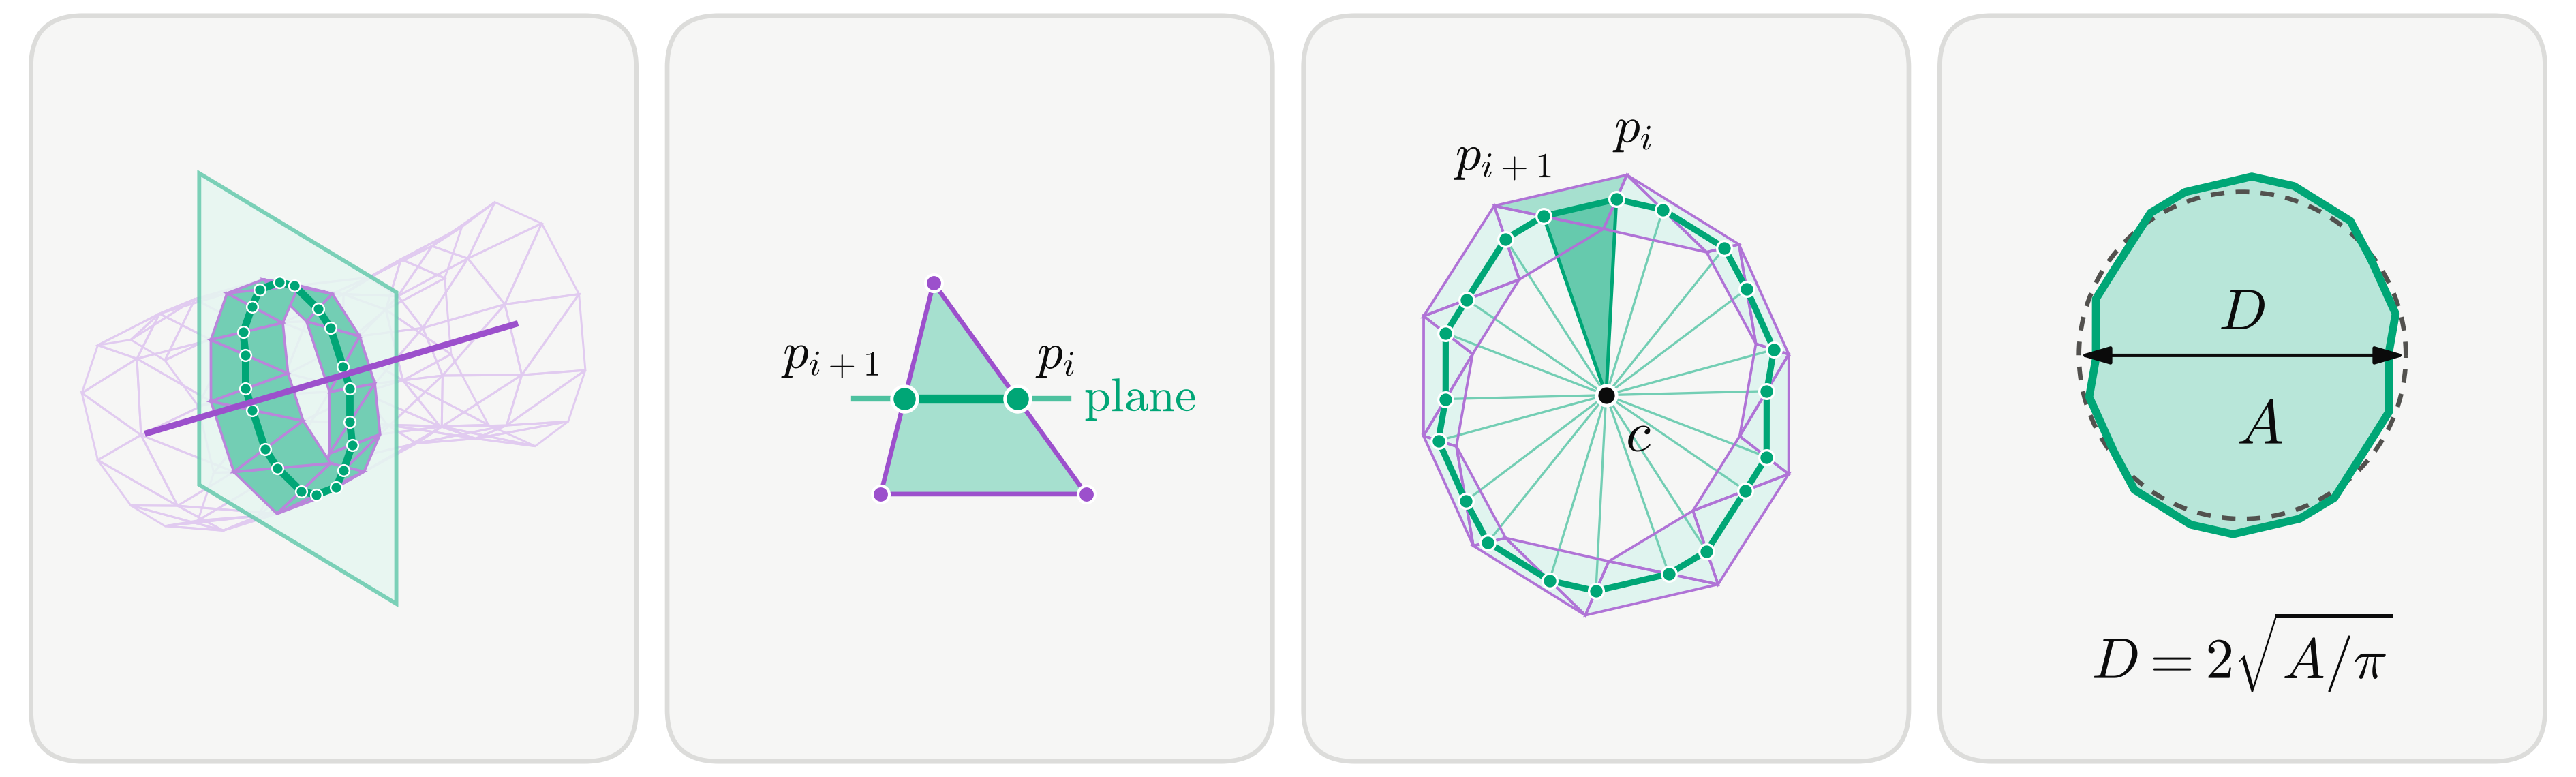

This chart was generated by the following Python code:
"""Figure for Section sec:method-ratio (fig:method-ratio, replaces daughter_ratio_figure.py on 2026-11-19):
the daughter diameters from plane cuts of the lumen surface.

    python Thesis_coronary/content/methodology/figures/surface_cut_figure.py

Made-up meshes (no patient data), run through the real code of CGPS_data/thesis_final/daughter_ratio.py
(section_loops, contour_area, contour_diameter).
Panels, left to right (no letters, user 2026-11-19); 2026-11-20 (user): the first three from the mesh-cut
illustration, the fourth kept from the earlier version of this figure; the panel with the 11 cuts and their
medians dropped (user 2026-11-20).
- A short piece of lumen surface as a triangle mesh, the plane normal to its centerline, the triangles the plane
  cuts and the contour of their cut points (section_loops).
- One cut triangle: the plane crosses two of its edges, at p_i and p_{i+1}.
- The cut triangles seen along the centerline: one contour point on each crossed edge, and the area A as the sum
  of the triangles from the centroid c to each pair of neighbouring points (contour_area; the formula is in the
  text, too wide for the panel).
- The circle of equal area, D = 2 sqrt(A / pi), for the same contour.
Style and colours as the Technical Background illustrations (illus_hazard_area.py): serif, rounded panels. Writes surface_cut_figure.{pdf,png} next to this file.
"""
import sys
from pathlib import Path

import matplotlib as mpl

mpl.use("Agg")
import matplotlib.pyplot as plt
import numpy as np
from matplotlib.colors import to_rgb
from matplotlib.patches import FancyBboxPatch, Polygon

ROOT = Path(__file__).resolve().parents[4]
sys.path.insert(0, str(ROOT / "CGPS_data" / "thesis_final"))
sys.path.insert(0, str(ROOT / "CGPS_data"))
sys.path.insert(0, str(ROOT / "Thesis_coronary" / "setup"))
from daughter_ratio import contour_area, contour_diameter, section_loops  # noqa: E402
from figure_colours import INK, INK2, MUTED, PALETTE  # noqa: E402

MAIN, THIRD = PALETTE[3], PALETTE[2]  # purple, pink, green, as illus_hazard_area.py

mpl.rcParams.update({
    "font.family": "serif", "font.serif": ["cmr10"],
    "mathtext.fontset": "cm", "axes.unicode_minus": False,
    "font.size": 10, "text.color": INK, "pdf.fonttype": 42,
})


def tint(hex_, a):
    c = np.array(to_rgb(hex_))
    return tuple(1 - a * (1 - c))


LAD_COL, CUT_COL = MAIN, THIRD
DASH = (0, (3, 2.5))


# ---------------------------------------------------------------- made-up piece of vessel 
# rings of m points along x, radius varying so neighbouring rings differ
m, xs = 10, np.arange(0, 6.01, 1.0)
th = np.linspace(0, 2 * np.pi, m, endpoint=False)
rad = lambda x, t: 1.4 * (1 + 0.10 * np.cos(2 * t + 0.6 * x) + 0.22 * np.sin(1.3 * x))  # noqa: E731
rings = np.array([[[x, rad(x, t + 0.5 * x) * np.cos(t + 0.11 * k), rad(x, t + 0.5 * x) * np.sin(t + 0.11 * k)]
                   for t in th] for k, x in enumerate(xs)])
Vt = rings.reshape(-1, 3)
Ft = [(i * m + j, i * m + (j + 1) % m, (i + 1) * m + j) for i in range(len(xs) - 1) for j in range(m)]
Ft += [(i * m + (j + 1) % m, (i + 1) * m + (j + 1) % m, (i + 1) * m + j) for i in range(len(xs) - 1) for j in range(m)]
Ft = np.array(Ft)
pt, nt = np.array([2.45, 0, 0]), np.array([1.0, 0, 0])
tloop = section_loops(Vt, Ft, pt, nt)[0]
dt = (Vt - pt) @ nt
cut = (dt[Ft] >= 0).any(1) & ~(dt[Ft] >= 0).all(1)
e1, e2 = np.array([0, 1.0, 0]), np.array([0, 0, 1.0])
q2 = lambda X: np.c_[np.asarray(X) @ e1, np.asarray(X) @ e2]  # noqa: E731  # coordinates in the plane
A, D = contour_area(tloop), contour_diameter(tloop)

az, el = np.radians(35), np.radians(25)
Rz = np.array([[np.cos(az), -np.sin(az), 0], [np.sin(az), np.cos(az), 0], [0, 0, 1]])
Rx = np.array([[1, 0, 0], [0, np.cos(el), -np.sin(el)], [0, np.sin(el), np.cos(el)]])
P = (Rx @ Rz)[[0, 2]]
proj = lambda X: np.asarray(X) @ P.T  # noqa: E731


# ---------------------------------------------------------------- layout
W, H = 6.3, 1.9
fig = plt.figure(figsize=(W, H))
L, R, GAP = 0.012, 0.988, 0.012
NP = 4
pw = (R - L - (NP - 1) * GAP) / NP
PB, PT = 0.02, 0.98
bg = fig.add_axes([0, 0, 1, 1], zorder=-5)
bg.set_axis_off(); bg.set_xlim(0, 1); bg.set_ylim(0, 1)
for k in range(NP):
    x0 = L + k * (pw + GAP)
    bg.add_patch(FancyBboxPatch((x0, PB), pw, PT - PB, transform=fig.transFigure,
                 boxstyle="round,pad=0,rounding_size=0.02", fc=tint(MUTED, 0.08),
                 ec=tint(MUTED, 0.30), lw=0.8, mutation_aspect=W / H))


def panel(k, left=0.01, right=0.01, bottom=0.06, top=0.06):
    x0 = L + k * (pw + GAP)
    return fig.add_axes([x0 + left, PB + bottom, pw - left - right, PT - PB - bottom - top])


# panel 1: the mesh, the plane and the triangles it cuts
ax = panel(0)
ax.set_axis_off(); ax.set_aspect("equal")
for f, c in zip(Ft, cut):
    q = proj(Vt[f])
    if c:
        ax.add_patch(Polygon(q, closed=True, fc=tint(CUT_COL, 0.55), ec=tint(LAD_COL, 0.7), lw=0.45, zorder=3))
    else:
        ax.add_patch(Polygon(q, closed=True, fill=False, ec=tint(LAD_COL, 0.30), lw=0.35, zorder=1))
h = 2.3
sq = [pt + a * h * e1 + b * h * e2 for a, b in ((-1, -1), (1, -1), (1, 1), (-1, 1))]
ax.add_patch(Polygon(proj(sq), closed=True, fc=tint(CUT_COL, 0.10), ec=tint(CUT_COL, 0.6), lw=0.7, zorder=2,
                     alpha=0.85))
ax.plot(*proj(np.vstack([tloop, tloop[:1]])).T, color=CUT_COL, lw=1.3, zorder=4)
ax.plot(*proj(tloop).T, "o", ms=2.0, color=CUT_COL, mec="white", mew=0.3, zorder=5)
ax.plot(*proj([[0, 0, 0], [6, 0, 0]]).T, color=LAD_COL, lw=1.1, zorder=6)
ax.autoscale_view()

# panel 2: one cut triangle; the plane crosses two of its edges
f = Ft[cut][np.argmax(Vt[Ft[cut]].mean(1)[:, 2])]  # a triangle on the top of the tube
X = Vt[f]; u = X[1] - X[0]; u /= np.linalg.norm(u)
w = np.cross(np.cross(u, X[2] - X[0]), u); w /= np.linalg.norm(w)
T2 = np.c_[(X - X[0]) @ u, (X - X[0]) @ w]
dd = dt[f]
edges = [(a, b) for a, b in ((0, 1), (1, 2), (2, 0)) if (dd[a] >= 0) != (dd[b] >= 0)]
cr = np.array([T2[a] + dd[a] / (dd[a] - dd[b]) * (T2[b] - T2[a]) for a, b in edges])
ax = panel(1)
ax.set_axis_off(); ax.set_aspect("equal")
ax.add_patch(Polygon(T2, closed=True, fc=tint(CUT_COL, 0.35), ec=LAD_COL, lw=0.8, zorder=1))
dv = cr[1] - cr[0]
ax.plot(*np.array([cr[0] - 0.45 * dv, cr[1] + 0.45 * dv]).T, color=tint(CUT_COL, 0.7), lw=1.0, zorder=2)
ax.plot(*cr.T, color=CUT_COL, lw=1.6, zorder=3)
ax.plot(*cr.T, "o", ms=4.5, color=CUT_COL, mec="white", mew=0.6, zorder=4)
for q in T2:
    ax.plot(*q, "o", ms=3, color=LAD_COL, mec="white", mew=0.5, zorder=4)
for q, lab, ha, dx in zip(cr, (r"$p_i$", r"$p_{i+1}$"), ("left", "right"), (0.1, -0.1)):
    ax.text(q[0] + dx, q[1] + 0.1, lab, ha=ha, va="bottom", fontsize=9)
end = cr[0] - 0.45 * dv
ax.text(end[0] + 0.08, end[1], "plane", color=CUT_COL, ha="left", va="center", fontsize=8.5)
ax.autoscale_view(); x0, x1 = ax.get_xlim(); y0, y1 = ax.get_ylim()
ax.set_xlim(x0 - 0.75, x1 + 0.75); ax.set_ylim(y0 - 0.2, y1 + 0.2)

# panel 3: seen along the centerline, one contour point on each crossed edge; the area as a fan from c
ax = panel(2)
ax.set_axis_off(); ax.set_aspect("equal")
i_hi = list(np.where(cut)[0]).index(np.where((Ft == f).all(1))[0][0])
for k, fc in enumerate(Ft[cut]):
    hi = k == i_hi
    ax.add_patch(Polygon(q2(Vt[fc]), closed=True, fc=tint(CUT_COL, 0.35 if hi else 0.12), lw=0, zorder=1))
    ax.add_patch(Polygon(q2(Vt[fc]), closed=True, fill=False, ec=tint(LAD_COL, 0.8), lw=0.45, zorder=3.5))
lp = q2(tloop)
c = lp.mean(axis=0)  # contour_area takes the centroid as the mean of the points
for q in lp:
    ax.plot([c[0], q[0]], [c[1], q[1]], color=tint(CUT_COL, 0.55), lw=0.4, zorder=3)
cr3 = q2([X[a] + dd[a] / (dd[a] - dd[b]) * (X[b] - X[a]) for a, b in edges])
cr3 = cr3[np.argsort(cr3[:, 0])[::-1]]  # p_i to the right, as in panel 2
ax.add_patch(Polygon([c, *cr3], closed=True, fc=tint(CUT_COL, 0.6), ec=CUT_COL, lw=0.6, zorder=3))
ax.plot(*np.vstack([lp, lp[:1]]).T, color=CUT_COL, lw=1.1, zorder=4)
ax.plot(*lp.T, "o", ms=2.6, color=CUT_COL, mec="white", mew=0.4, zorder=5)
ax.plot(*c, "o", ms=3.5, color=INK, mec="white", mew=0.6, zorder=6)
ax.text(c[0] + 0.15, c[1] - 0.12, r"$c$", ha="left", va="top")
along = (cr3[0] - cr3[1]) / np.linalg.norm(cr3[0] - cr3[1])
for q, lab, sgn in zip(cr3, (r"$p_i$", r"$p_{i+1}$"), (1, -1)):
    out_ = (q - c) / np.linalg.norm(q - c)
    ax.text(*(q + 0.5 * out_ + sgn * 0.12 * along), lab, ha="center", va="center", fontsize=9)
ax.set_xlim(-2.1, 2.1); ax.set_ylim(-2.1, 2.2)

# panel 4: the circle of equal area
ax = panel(3)
ax.set_axis_off(); ax.set_aspect("equal")
xy = lp - c
ax.fill(*xy.T, color=tint(CUT_COL, 0.28), lw=0, zorder=0)
ax.plot(*np.vstack([xy, xy[:1]]).T, color=CUT_COL, lw=1.4, zorder=3)
t = np.linspace(0, 2 * np.pi, 300)
ax.plot(D / 2 * np.cos(t), D / 2 * np.sin(t), color=INK2, lw=0.8, ls=DASH, zorder=2)
ax.annotate("", xy=(D / 2, 0.0), xytext=(-D / 2, 0.0),
            arrowprops=dict(arrowstyle="<|-|>,head_length=0.45,head_width=0.13", lw=0.6, color=INK,
                            shrinkA=0, shrinkB=0), zorder=4)
ax.text(0, 0.12, r"$D$", ha="center", va="bottom")
ax.text(0.15, -0.6, r"$A$", ha="center", va="center", fontsize=11)
ax.text(0, -2.15, r"$D = 2\sqrt{A/\pi}$", ha="center", va="top")
ax.set_xlim(-2.3, 2.3); ax.set_ylim(-2.9, 2.35)

out = Path(__file__).with_suffix("")
fig.savefig(f"{out}.pdf")
fig.savefig(f"{out}.png", dpi=600)
print(f"{len(tloop)} contour points on {cut.sum()} cut triangles; A = {A:.2f} mm2, D = {D:.2f} mm")
